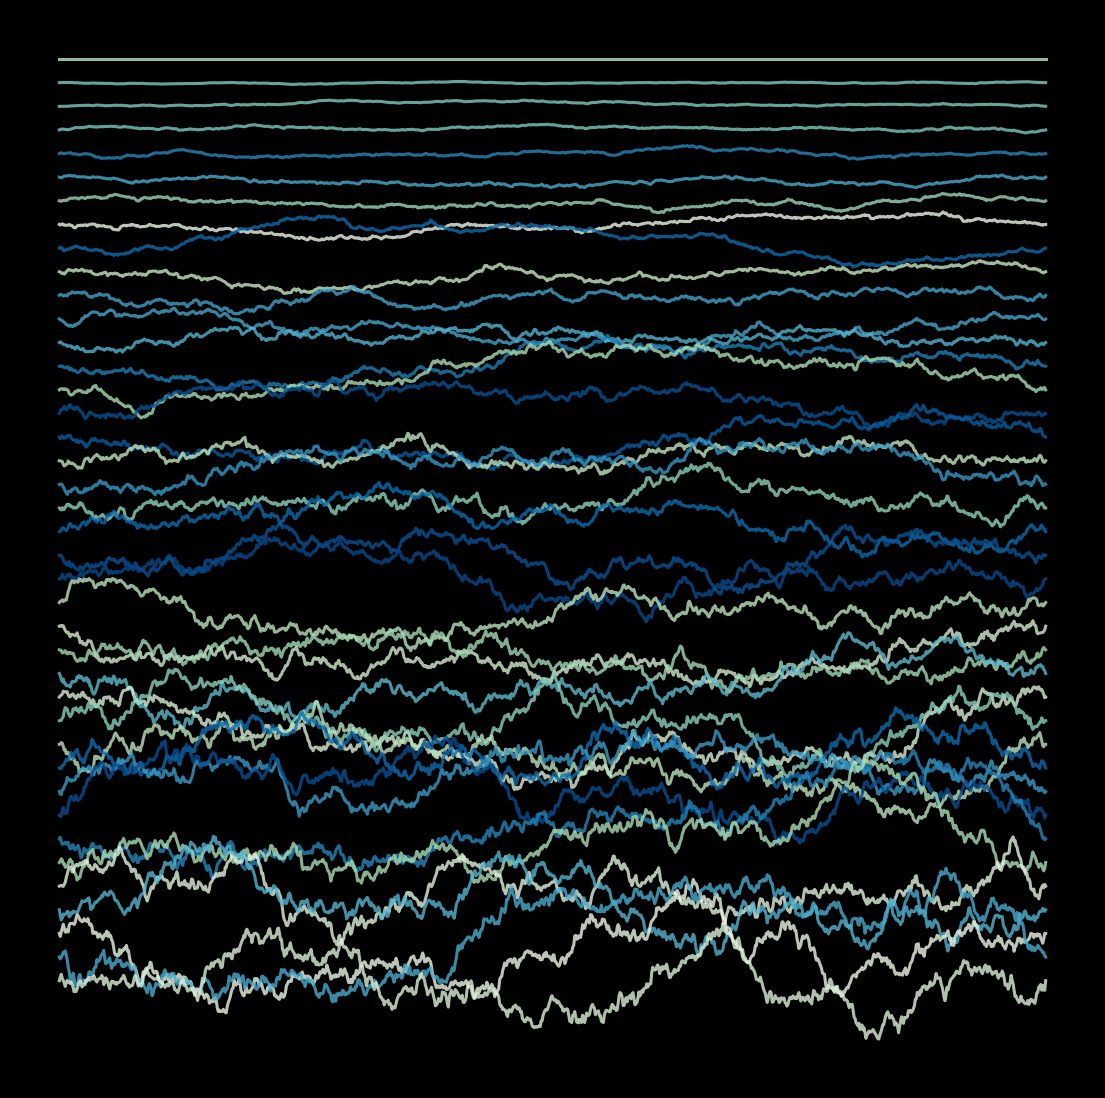

This figure's Python source: (Note: this script raises an exception after producing the figure.)
from math import sin, pi, sqrt

import matplotlib.pylab as plt
import numpy as np


def BB(n):
    T = np.linspace(0, 1, n)
    B = np.ones(n) * 0
    for i in range(n):
        xi = sqrt(2) * np.random.randn() / ((i + 1) * pi)
        B = B + xi * np.array([sin((i + 1) * pi * t) for t in T])
    return B


color1 = ['#96ceb4', '#ffeead', '#ff6f69', '#ffcc5c', '#88d8b0']
color2 = ['#f7f4a3', '#7fccec', '#6a81d9', '#a479c9', '#dfdfdf']
p = plt.figure(figsize=(14, 14), facecolor=(0, 0, 0), dpi=400)
p = plt.axis('off')
n = 1000
for k in range(40):
    X = BB(n)
    p = plt.plot(
        np.linspace(0, 1, n),
        [X[i] * (k / 8) - k for i in range(n)],
        color=plt.cm.GnBu(np.random.uniform(0, 1)),
        lw=2.2,
        alpha=0.8,
    )
plt.savefig(f'C:/Users/<user>/Pictures/RandomPlots/26012020.png', facecolor='black')
